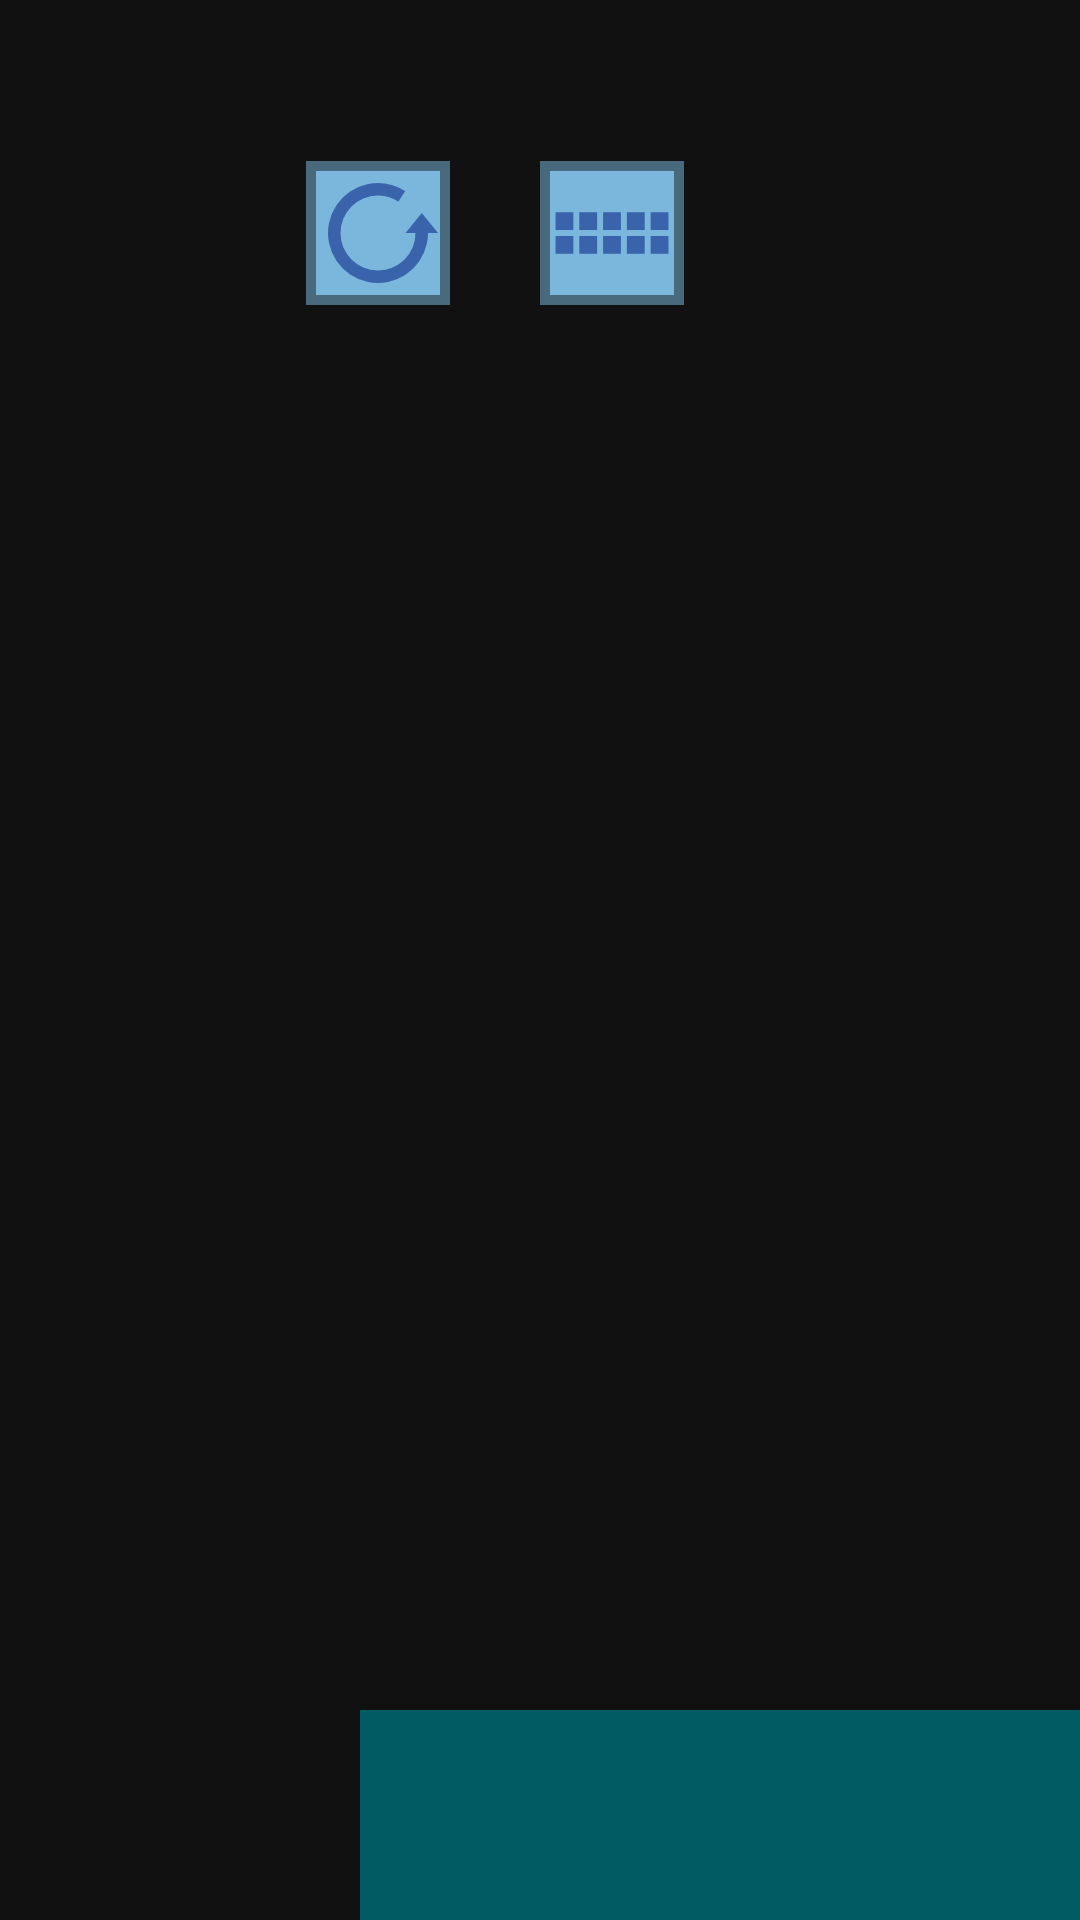

This screen was rendered from an Android layout file. Write that file and the resources it references.
<!-- AndroidManifest.xml: application theme AppTheme -->
<!-- res/layout/connect_activity.xml -->
<?xml version="1.0" encoding="utf-8"?>
<FrameLayout
	xmlns:android="http://schemas.android.com/apk/res/android"
	android:layout_height="match_parent"
	android:layout_width="match_parent"
	android:background="#111111">
	<LinearLayout
		android:background="#111111"
		android:layout_width="wrap_content"
		android:layout_height="wrap_content"
		android:orientation="vertical"
		android:layout_gravity="center_horizontal|top">
	<TextView
		android:id="@+id/stage_number"
		android:textSize="25sp"
		android:textColor="#aaaaaa"
		android:layout_width="wrap_content"
		android:layout_height="wrap_content"
		android:layout_gravity="center"
		android:paddingTop="10dp"/>
	<LinearLayout
		android:layout_width="wrap_content"
		android:layout_height="wrap_content"
		android:orientation="horizontal"
		android:layout_gravity="center_horizontal"
		android:paddingTop="10dp">
		<ImageView
			android:id="@+id/return_image"
			android:layout_width="wrap_content"
			android:layout_height="wrap_content"
			android:src="@drawable/returnicon"/>
		<ImageView
			android:id="@+id/list_image"
			android:layout_width="wrap_content"
			android:layout_height="wrap_content"
			android:paddingRight="30dp"
			android:paddingLeft="30dp"
			android:src="@drawable/listicon"/>
		<ImageView
			android:id="@+id/next_image"
			android:layout_width="wrap_content"
			android:layout_height="wrap_content"/>
	</LinearLayout>
	<LinearLayout
		android:layout_width="wrap_content"
		android:layout_height="wrap_content"
		android:orientation="horizontal"
		android:layout_gravity="center_horizontal"
		android:paddingTop="10dp"
		android:paddingBottom="10dp">
		<ImageView
			android:id="@+id/score_image1"
			android:layout_width="wrap_content"
			android:layout_height="wrap_content"
			android:layout_gravity="center"/>
		<ImageView
			android:id="@+id/score_image2"
			android:layout_width="wrap_content"
			android:layout_height="wrap_content"
			android:layout_gravity="center"/>
		<ImageView
			android:id="@+id/score_image3"
			android:layout_width="wrap_content"
			android:layout_height="wrap_content"
			android:layout_gravity="center"/>
	</LinearLayout>
	<TextView
		android:id="@+id/score_text"
		android:textSize="42sp"
		android:textColor="#aaaaaa"
		android:layout_width="wrap_content"
		android:layout_height="wrap_content"
		android:layout_gravity="center"/>
	<TextView
		android:id="@+id/your_score"
		android:textSize="35sp"
		android:textColor="#aaaaaa"
		android:layout_width="wrap_content"
		android:layout_height="wrap_content"
		android:layout_gravity="center"/>
	<TextView
		android:id="@+id/best_score"
		android:textSize="23sp"
		android:textColor="#aaaaaa"
		android:layout_width="wrap_content"
		android:layout_height="wrap_content"
		android:layout_gravity="center"/>
	<TextView
		android:id="@+id/limit_score"
		android:textSize="23sp"
		android:textColor="#aaaaaa"
		android:layout_width="wrap_content"
		android:layout_height="wrap_content"
		android:layout_gravity="center"/>
	</LinearLayout>
	<LinearLayout
		android:id="@+id/connect_ad"
		android:layout_height="@dimen/ad_height_in_play"
		android:layout_width="@dimen/ad_width_in_play"
		android:orientation="horizontal"
		android:layout_gravity="bottom|center_horizontal"
		android:layout_marginStart="@dimen/ad_adjust_margin"
		android:background="@color/gray">
	</LinearLayout>
</FrameLayout>
<!-- resources referenced by this layout -->
<resources>
  <color name="gray">#005B63</color>
  <dimen name="ad_adjust_margin">120dp</dimen>
  <dimen name="ad_height_in_play">70dp</dimen>
  <dimen name="ad_width_in_play">360dp</dimen>
  <!-- drawable listicon: png bitmap (drawable-nodpi, 1090 bytes) -->
  <!-- drawable returnicon: png bitmap (drawable-nodpi, 4286 bytes) -->
  <style name="AppTheme" parent="AppBaseTheme">
          
      </style>
  <style name="AppBaseTheme" parent="android:Theme.Light">
          
      </style>
</resources>
